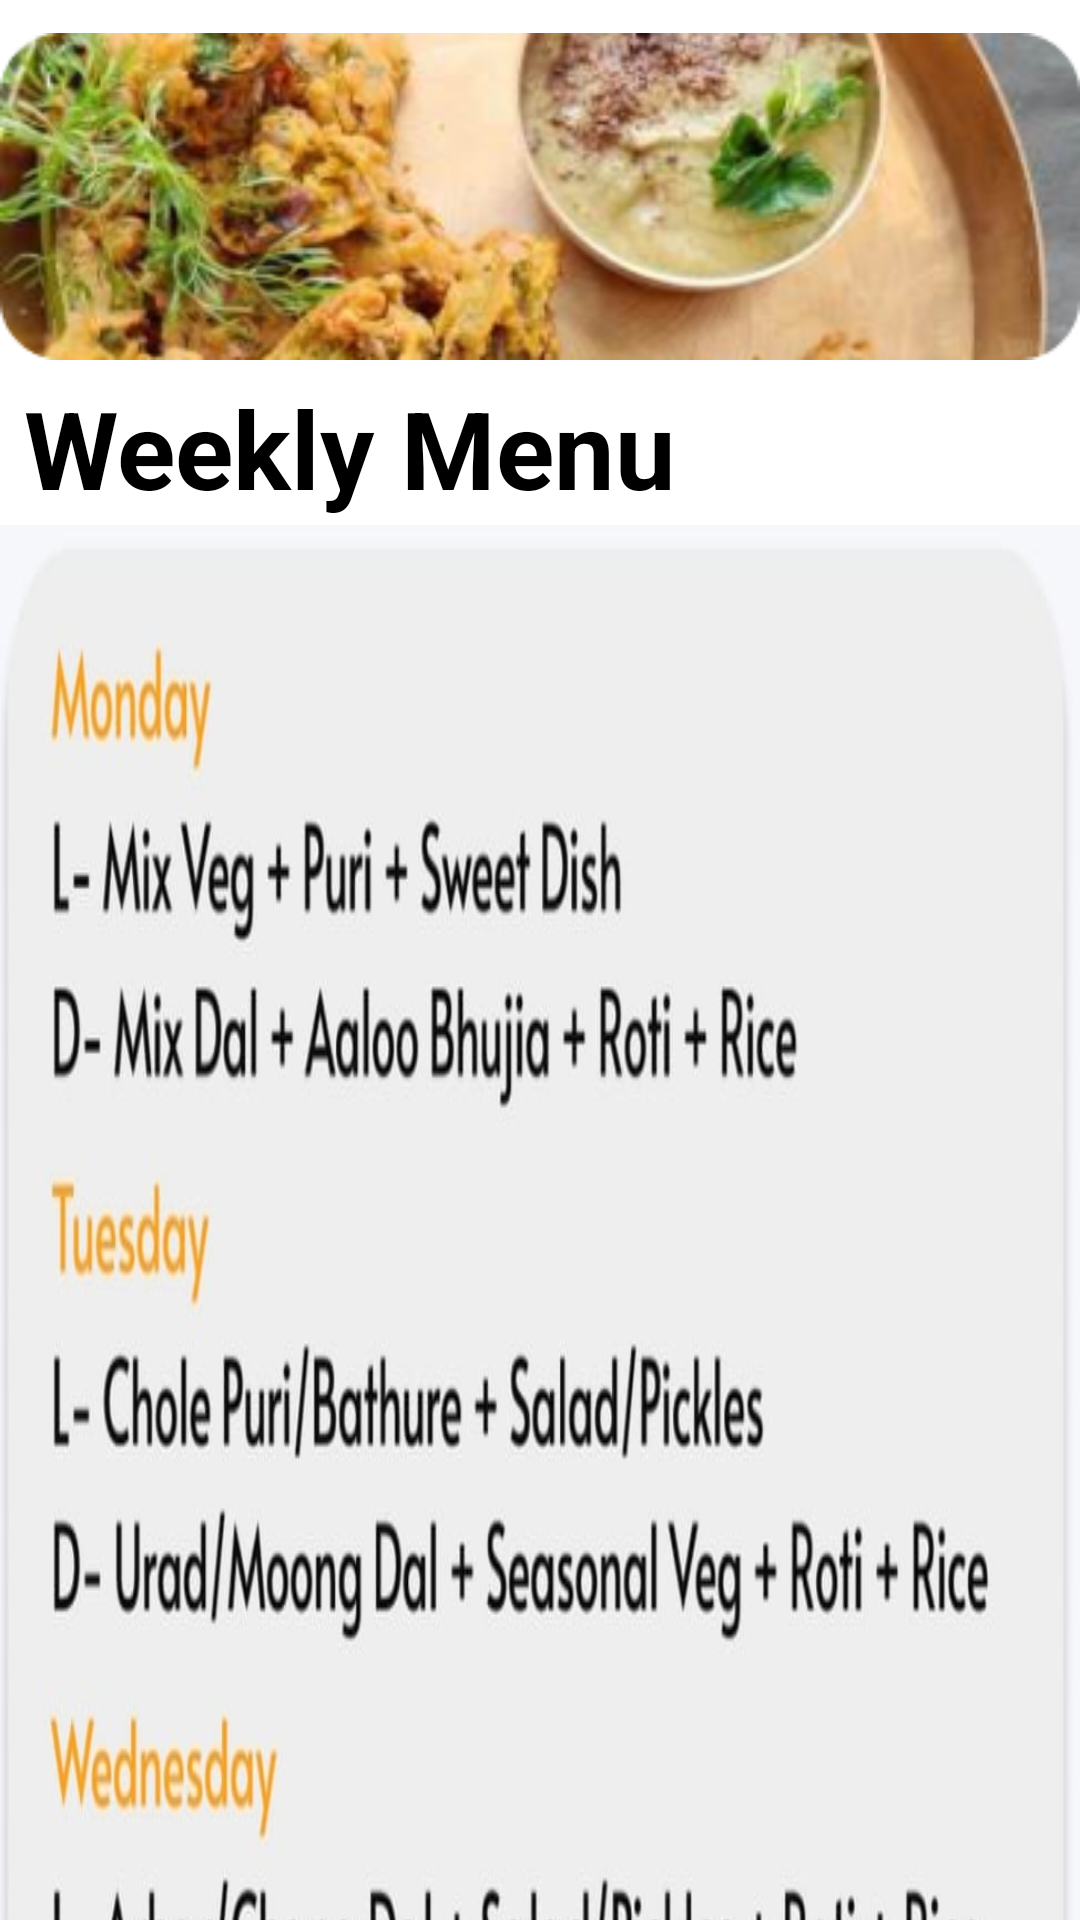

This screen was rendered from an Android layout file. Write that file and the resources it references.
<!-- AndroidManifest.xml: application theme Theme.Homians -->
<!-- res/layout/fragment_menu.xml -->
<?xml version="1.0" encoding="utf-8"?>
<androidx.constraintlayout.widget.ConstraintLayout xmlns:android="http://schemas.android.com/apk/res/android"
    xmlns:tools="http://schemas.android.com/tools"
    android:layout_width="match_parent"
    android:layout_height="match_parent"
    xmlns:app="http://schemas.android.com/apk/res-auto"
    tools:context=".fragment.MenuFragment">


    <LinearLayout
        android:id="@+id/linearLayout2"
        android:layout_width="match_parent"
        android:layout_height="match_parent"
        android:orientation="horizontal">

        <ImageView
            android:layout_width="match_parent"
            android:layout_height="111dp"
            android:layout_marginTop="10dp"
            android:src="@drawable/img1"></ImageView>


    </LinearLayout>

    <LinearLayout
        android:layout_width="match_parent"
        android:layout_height="match_parent"
        android:orientation="horizontal">


        <TextView
            android:layout_width="match_parent"
            android:layout_height="wrap_content"
            android:layout_marginVertical="125dp"
            android:text="Weekly Menu"
            android:textColor="@color/black"
            android:layout_marginHorizontal="8dp"
            android:textSize="36sp"
            android:textStyle="bold">

        </TextView>




    </LinearLayout>
    <androidx.core.widget.NestedScrollView
        android:layout_width="match_parent"
        android:layout_height="match_parent">


        <View
            android:layout_width="match_parent"
            android:layout_height="match_parent"
            android:layout_marginTop="175dp"
            android:background="@drawable/menu1"></View>
    </androidx.core.widget.NestedScrollView>



</androidx.constraintlayout.widget.ConstraintLayout>
<!-- resources referenced by this layout -->
<resources>
  <color name="black">#FF000000</color>
  <!-- drawable img1: png bitmap (drawable, 92854 bytes) -->
  <!-- drawable menu1: jpeg bitmap (drawable, 88544 bytes) -->
  <style name="Theme.Homians" parent="Theme.MaterialComponents.DayNight.NoActionBar">
          
          <item name="colorPrimary">@color/purple_500</item>
          <item name="colorPrimaryVariant">#FEA116</item>
          <item name="colorOnPrimary">@color/white</item>
          
          <item name="colorSecondary">@color/teal_200</item>
          <item name="colorSecondaryVariant">@color/teal_700</item>
          <item name="colorOnSecondary">@color/black</item>
          
          <item name="android:statusBarColor" tools:targetApi="l">?attr/colorPrimaryVariant</item>
          
      </style>
  <color name="purple_500">#FF6200EE</color>
  <color name="white">#FFFFFFFF</color>
  <color name="teal_200">#FF03DAC5</color>
  <color name="teal_700">#FF018786</color>
</resources>
